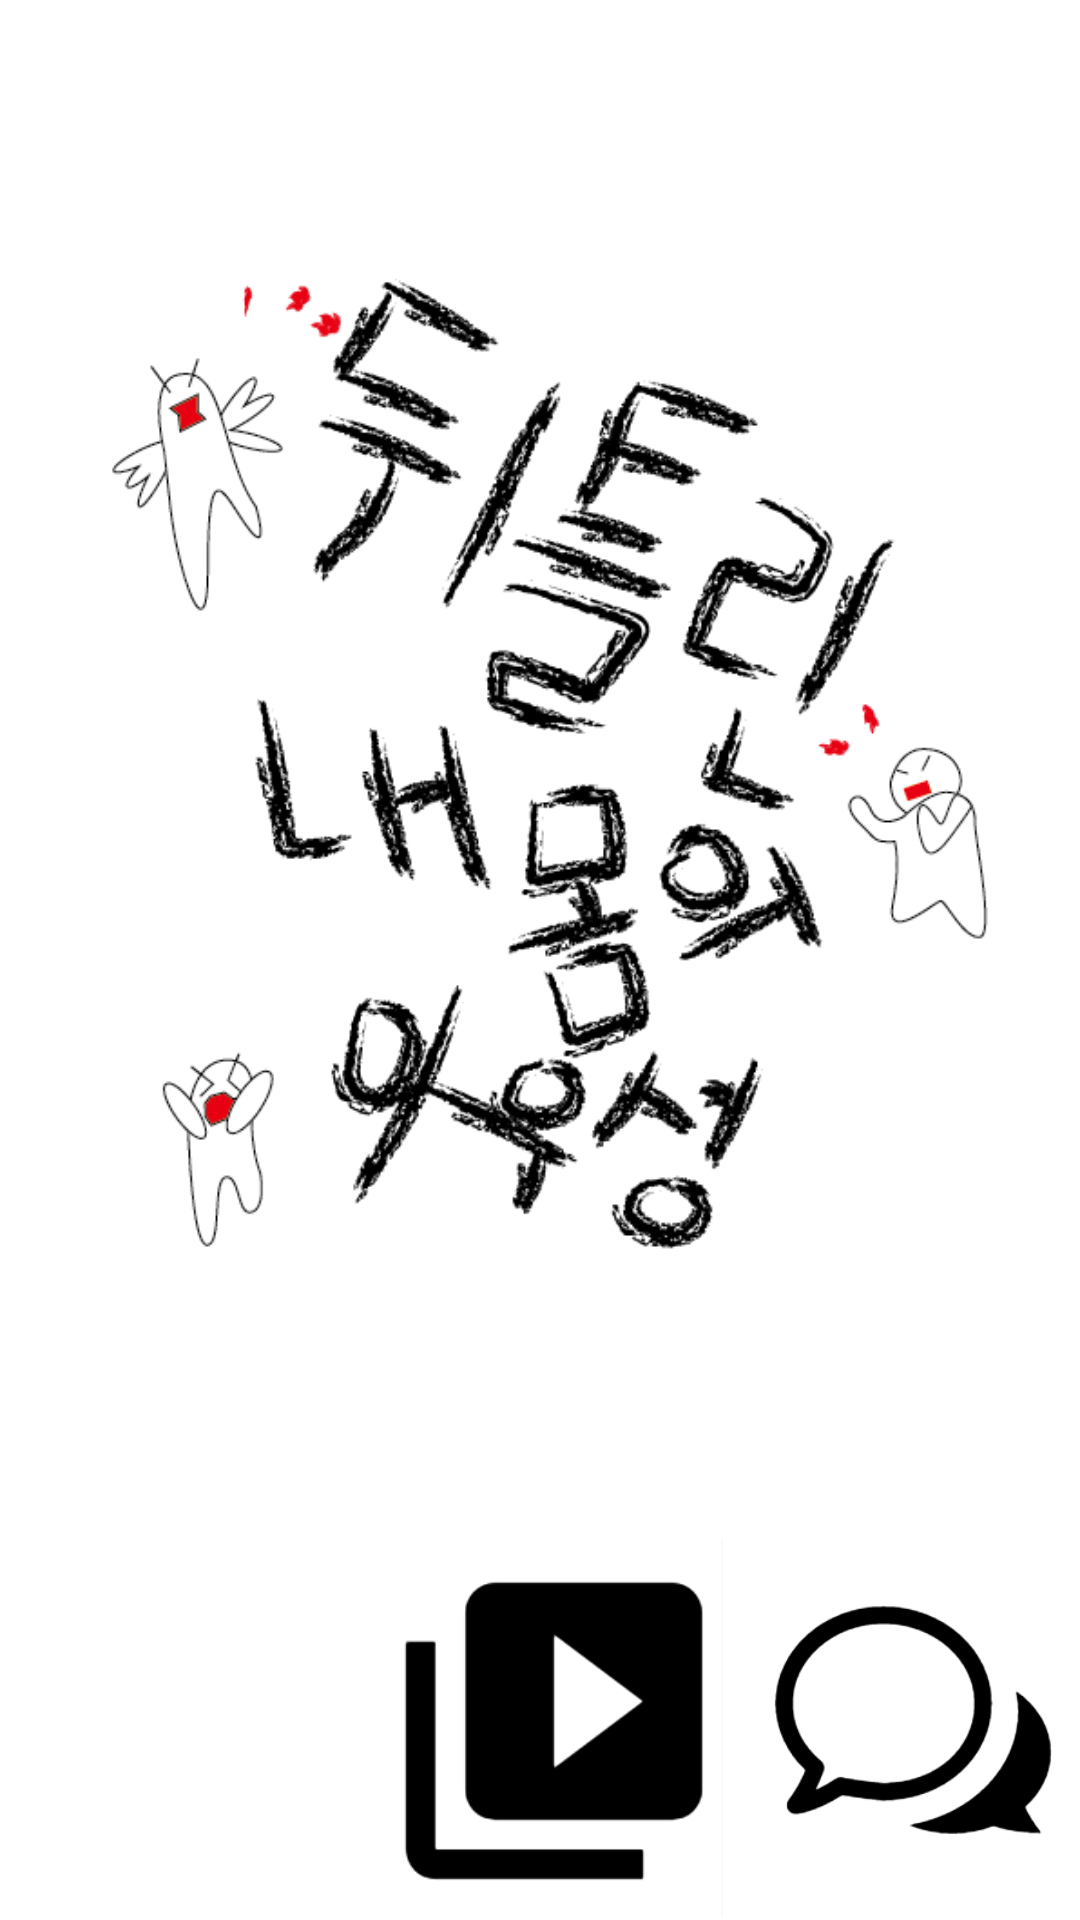

Produce the Android XML layout that renders to this screen, including the resource entries it uses.
<!-- AndroidManifest.xml: application theme android:Theme.NoTitleBar -->
<!-- res/layout/activity_main.xml -->
<?xml version="1.0" encoding="utf-8"?>
<LinearLayout xmlns:android="http://schemas.android.com/apk/res/android"
    android:layout_width="match_parent"
    android:layout_height="match_parent"
    android:orientation="vertical"
    android:background="#FFFFFF"
    >
    <LinearLayout
        android:layout_width="match_parent"
        android:layout_height="0dp"
        android:orientation="vertical"
        android:layout_weight="8">
        <ImageView
            android:layout_width="wrap_content"
            android:layout_height="wrap_content"
            android:src="@drawable/main"
            />
    </LinearLayout>
    <LinearLayout
        android:layout_width="match_parent"
        android:layout_height="0dp"
        android:orientation="horizontal"
        android:layout_weight="2">

        <ImageView
            android:layout_width="0dp"
            android:layout_height="match_parent"
            android:layout_weight="1"
            android:layout_marginLeft="3dp"
            android:src="@drawable/upload1"
            android:id="@+id/scan"
            />
        <ImageView
            android:layout_width="0dp"
            android:layout_height="match_parent"
            android:layout_weight="1"
            android:src="@drawable/vedio"
            android:id="@+id/gym"
            />
        <ImageView
            android:layout_width="0dp"
            android:layout_height="match_parent"
            android:layout_weight="1"
            android:src="@drawable/talkbot"
            android:id="@+id/chat_bot"/>

    </LinearLayout>

</LinearLayout>
<!-- resources referenced by this layout -->
<resources>
  <!-- drawable main: png bitmap (drawable, 78570 bytes) -->
  <!-- drawable talkbot: png bitmap (drawable, 9172 bytes) -->
  <!-- drawable vedio: png bitmap (drawable, 3832 bytes) -->
</resources>
